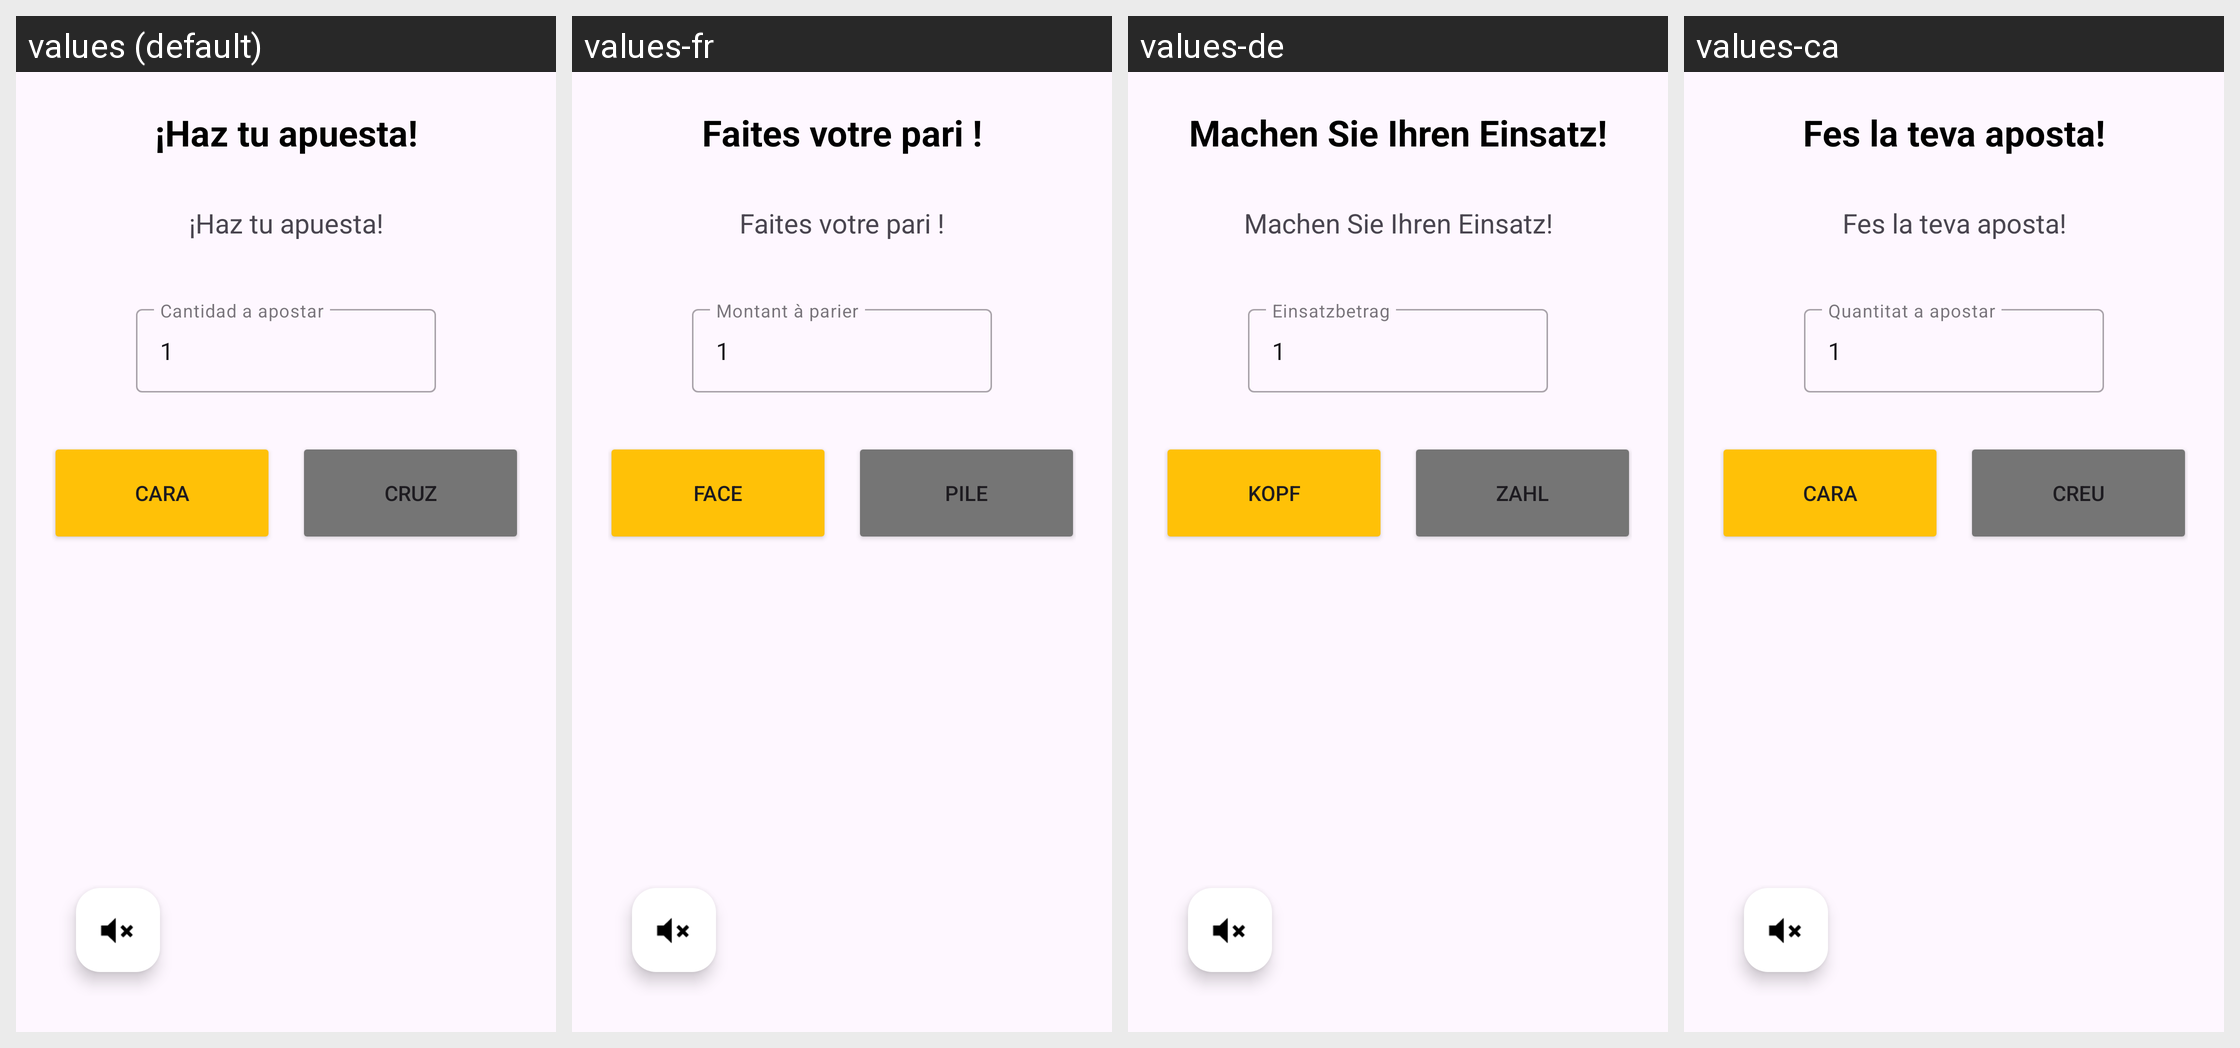

This grid shows one Android layout under several languages. Give, for every string resource on the screen, its name, the default text and each shown locale's text.
Android screen res/layout/fragment_juego.xml rendered under 4 locales, left to right: values (default), values-fr, values-de, values-ca. Device: Nexus 5 (rendered at 1080×1920; each locale shown at half size, 540×960, under a caption strip naming it); theme Theme.CaraOCruz.
Other locales in the repository, not shown: values-en, values-it, values-pt.
Strings drawn on this screen, with the default value and each locale's value (text and hints the layout hard-codes, and strings that could not be matched under every locale, appear in the picture but are not listed):

msg_haz_apuesta
  values: ¡Haz tu apuesta!
  values-fr: Faites votre pari !
  values-de: Machen Sie Ihren Einsatz!
  values-ca: Fes la teva aposta!

cantidad_a_apostar
  values: Cantidad a apostar
  values-fr: Montant à parier
  values-de: Einsatzbetrag
  values-ca: Quantitat a apostar

btn_cara
  values: CARA
  values-fr: FACE
  values-de: KOPF
  values-ca: CARA

btn_cruz
  values: CRUZ
  values-fr: PILE
  values-de: ZAHL
  values-ca: CREU
